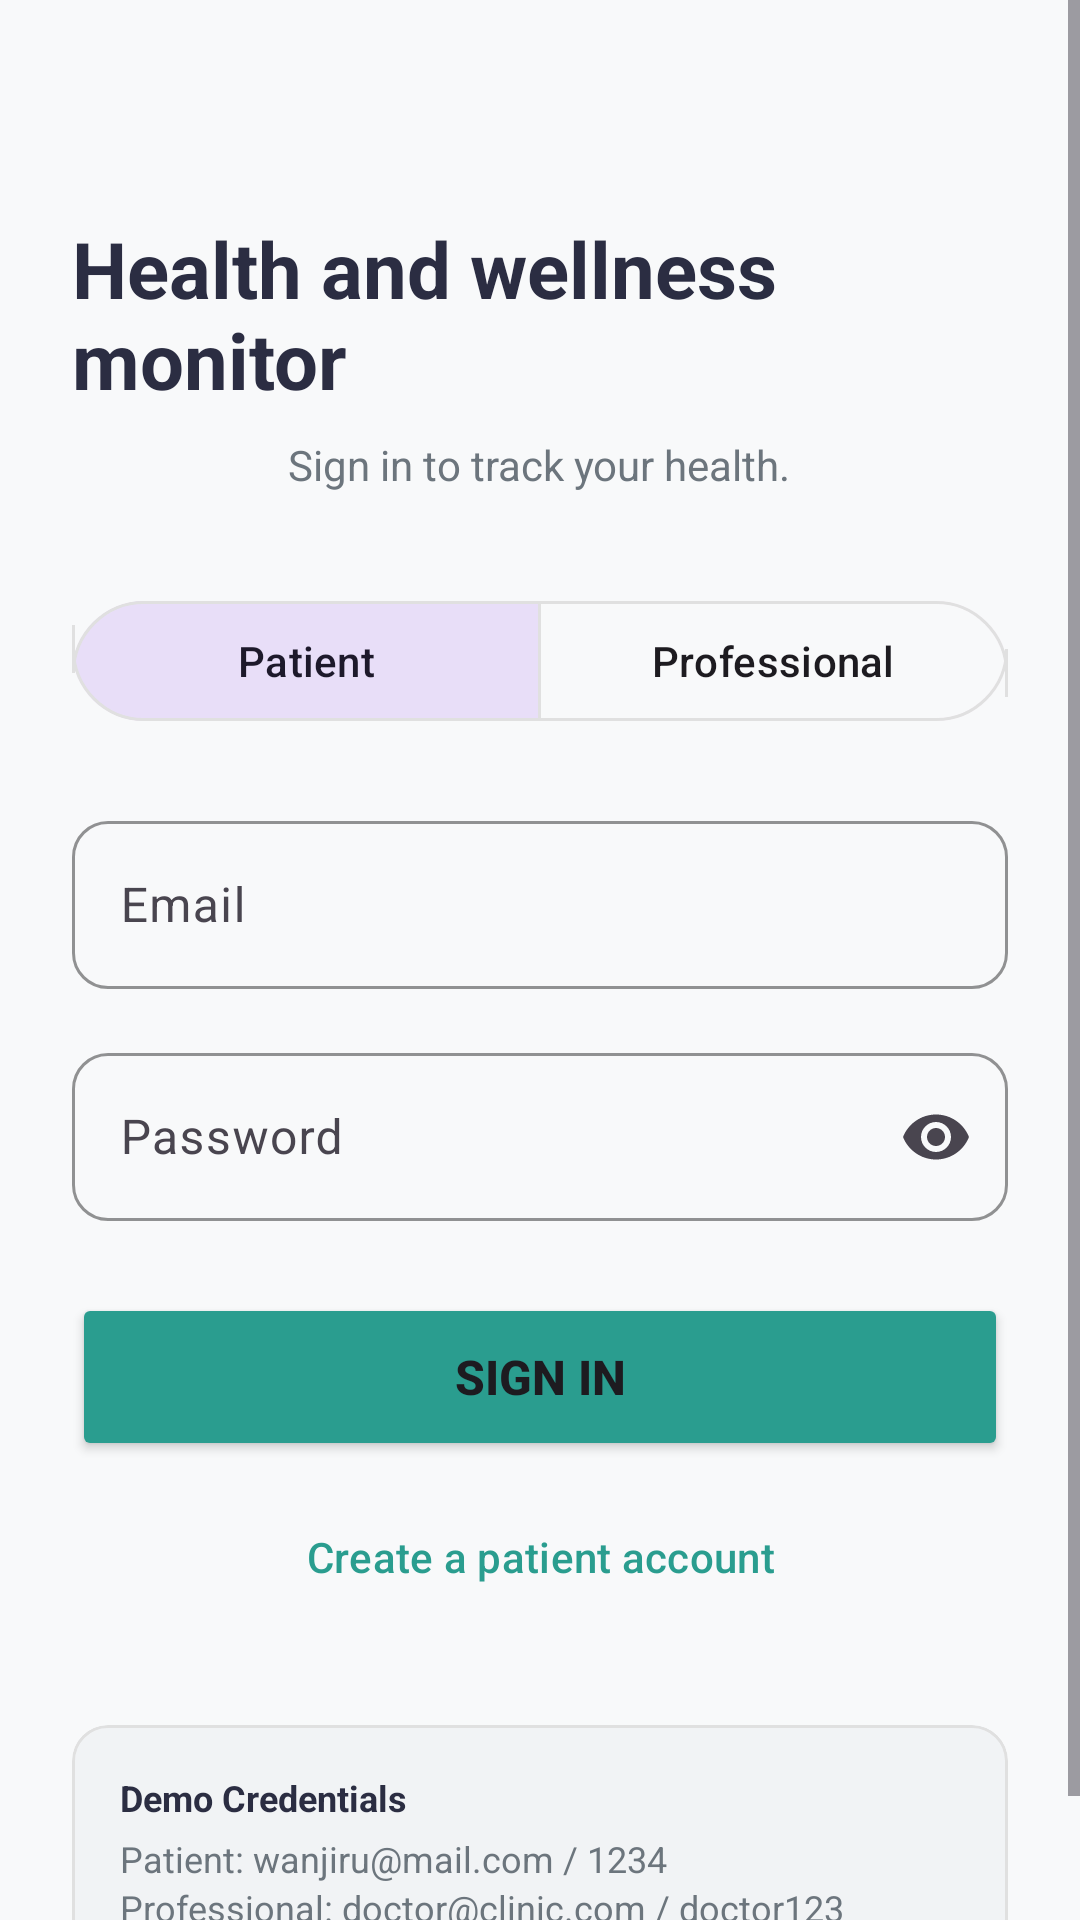

Here is an Android app screen rendered from its layout file. Give the layout XML and the strings, colors and styles it references.
<!-- AndroidManifest.xml: application theme Theme.HealthierU -->
<!-- res/layout/activity_login.xml -->
<?xml version="1.0" encoding="utf-8"?>
<ScrollView xmlns:android="http://schemas.android.com/apk/res/android"
    xmlns:app="http://schemas.android.com/apk/res-auto"
    android:layout_width="match_parent"
    android:layout_height="match_parent"
    android:fillViewport="true"
    android:background="#F8F9FA"> 

    <LinearLayout
        android:layout_width="match_parent"
        android:layout_height="wrap_content"
        android:gravity="center_horizontal"
        android:orientation="vertical"
        android:padding="24dp">

        
        <View
            android:layout_width="match_parent"
            android:layout_height="48dp" />

        
        <TextView
            style="@style/Heading"
            android:layout_width="wrap_content"
            android:layout_height="wrap_content"
            android:text="Health and wellness monitor"
            android:textColor="#2B2D42"
            android:textSize="26sp"
            android:textStyle="bold" />

        <TextView
            style="@style/BodyMuted"
            android:layout_width="wrap_content"
            android:layout_height="wrap_content"
            android:layout_marginTop="8dp"
            android:text="Sign in to track your health."
            android:textColor="#6C757D" />

        
        <com.google.android.material.button.MaterialButtonToggleGroup
            android:id="@+id/toggleRole"
            android:layout_width="match_parent"
            android:layout_height="48dp"
            android:layout_marginTop="32dp"
            app:checkedButton="@id/btnRolePatient"
            app:selectionRequired="true"
            app:singleSelection="true">

            
            <com.google.android.material.button.MaterialButton
                android:id="@+id/btnRolePatient"
                style="@style/Widget.Material3.Button.OutlinedButton"
                android:layout_width="0dp"
                android:layout_height="match_parent"
                android:layout_weight="1"
                android:text="Patient"
                app:cornerRadius="24dp"
                app:strokeColor="#E0E0E0"
                app:strokeWidth="1dp" />

            <com.google.android.material.button.MaterialButton
                android:id="@+id/btnRoleProfessional"
                style="@style/Widget.Material3.Button.OutlinedButton"
                android:layout_width="0dp"
                android:layout_height="match_parent"
                android:layout_weight="1"
                android:text="Professional"
                app:cornerRadius="24dp"
                app:strokeColor="#E0E0E0"
                app:strokeWidth="1dp" />
        </com.google.android.material.button.MaterialButtonToggleGroup>

        
        <com.google.android.material.textfield.TextInputLayout
            style="@style/Widget.Material3.TextInputLayout.OutlinedBox"
            android:layout_width="match_parent"
            android:layout_height="wrap_content"
            android:layout_marginTop="24dp"
            android:hint="Email"
            app:boxCornerRadiusBottomEnd="12dp"
            app:boxCornerRadiusBottomStart="12dp"
            app:boxCornerRadiusTopEnd="12dp"
            app:boxCornerRadiusTopStart="12dp"
            app:boxStrokeColor="#2A9D8F">

            <com.google.android.material.textfield.TextInputEditText
                android:id="@+id/etEmail"
                android:layout_width="match_parent"
                android:layout_height="56dp"
                android:inputType="textEmailAddress" />
        </com.google.android.material.textfield.TextInputLayout>

        
        <com.google.android.material.textfield.TextInputLayout
            style="@style/Widget.Material3.TextInputLayout.OutlinedBox"
            android:layout_width="match_parent"
            android:layout_height="wrap_content"
            android:layout_marginTop="16dp"
            android:hint="Password"
            app:boxCornerRadiusBottomEnd="12dp"
            app:boxCornerRadiusBottomStart="12dp"
            app:boxCornerRadiusTopEnd="12dp"
            app:boxCornerRadiusTopStart="12dp"
            app:boxStrokeColor="#2A9D8F"
            app:endIconMode="password_toggle">

            <com.google.android.material.textfield.TextInputEditText
                android:id="@+id/etPassword"
                android:layout_width="match_parent"
                android:layout_height="56dp"
                android:inputType="textPassword" />
        </com.google.android.material.textfield.TextInputLayout>

        
        <TextView
            android:id="@+id/tvError"
            android:layout_width="wrap_content"
            android:layout_height="wrap_content"
            android:layout_marginTop="8dp"
            android:textColor="#EF233C"
            android:textSize="12sp"
            android:visibility="gone" />

        
        <Button
            android:id="@+id/btnSignIn"
            android:layout_width="match_parent"
            android:layout_height="56dp"
            android:layout_marginTop="24dp"
            android:backgroundTint="#2A9D8F"
            android:text="Sign in"
            android:textSize="16sp"
            android:textStyle="bold"
            app:cornerRadius="12dp" />

        
        <Button
            android:id="@+id/btnCreateAccount"
            style="@style/Widget.Material3.Button.TextButton"
            android:layout_width="match_parent"
            android:layout_height="wrap_content"
            android:layout_marginTop="8dp"
            android:text="Create a patient account"
            android:textColor="#2A9D8F" />

        
        <View
            android:layout_width="match_parent"
            android:layout_height="0dp"
            android:layout_weight="1" />

        
        <com.google.android.material.card.MaterialCardView
            android:layout_width="match_parent"
            android:layout_height="wrap_content"
            android:layout_marginTop="32dp"
            app:cardBackgroundColor="#F1F3F5"
            app:cardCornerRadius="12dp"
            app:cardElevation="0dp"
            app:strokeColor="#E0E0E0"
            app:strokeWidth="1dp">

            <LinearLayout
                android:layout_width="match_parent"
                android:layout_height="wrap_content"
                android:orientation="vertical"
                android:padding="16dp">

                <TextView
                    android:layout_width="wrap_content"
                    android:layout_height="wrap_content"
                    android:text="Demo Credentials"
                    android:textColor="#2B2D42"
                    android:textSize="12sp"
                    android:textStyle="bold" />

                <TextView
                    android:layout_width="wrap_content"
                    android:layout_height="wrap_content"
                    android:layout_marginTop="4dp"
                    android:text="Patient: wanjiru@mail.com / 1234"
                    android:textColor="#6C757D"
                    android:textSize="12sp" />

                <TextView
                    android:layout_width="wrap_content"
                    android:layout_height="wrap_content"
                    android:text="Professional: doctor@clinic.com / doctor123"
                    android:textColor="#6C757D"
                    android:textSize="12sp" />
            </LinearLayout>
        </com.google.android.material.card.MaterialCardView>

    </LinearLayout>
</ScrollView>
<!-- resources referenced by this layout -->
<resources>
  <style name="BodyMuted">
          <item name="android:textSize">14sp</item>
          <item name="android:textColor">@color/muted</item>
      </style>
  <style name="Heading">
          <item name="android:textSize">24sp</item>
          <item name="android:textStyle">bold</item>
          <item name="android:textColor">@color/navy</item>
      </style>
  <style name="Theme.HealthierU" parent="Base.Theme.HealthierU" />
  <color name="muted">#5F6F7A</color>
  <color name="navy">#22334A</color>
  <style name="Base.Theme.HealthierU" parent="Theme.Material3.Light">
          <item name="colorPrimary">@color/primary</item>
          <item name="colorOnPrimary">@color/white</item>
          <item name="colorSecondary">@color/navy</item>
          <item name="android:windowBackground">@color/background</item>
          <item name="android:statusBarColor">@color/primary_dark</item>
      </style>
  <color name="primary">#1B7F6B</color>
  <color name="white">#FFFFFFFF</color>
  <color name="background">#F6FAF8</color>
  <color name="primary_dark">#14594B</color>
</resources>
